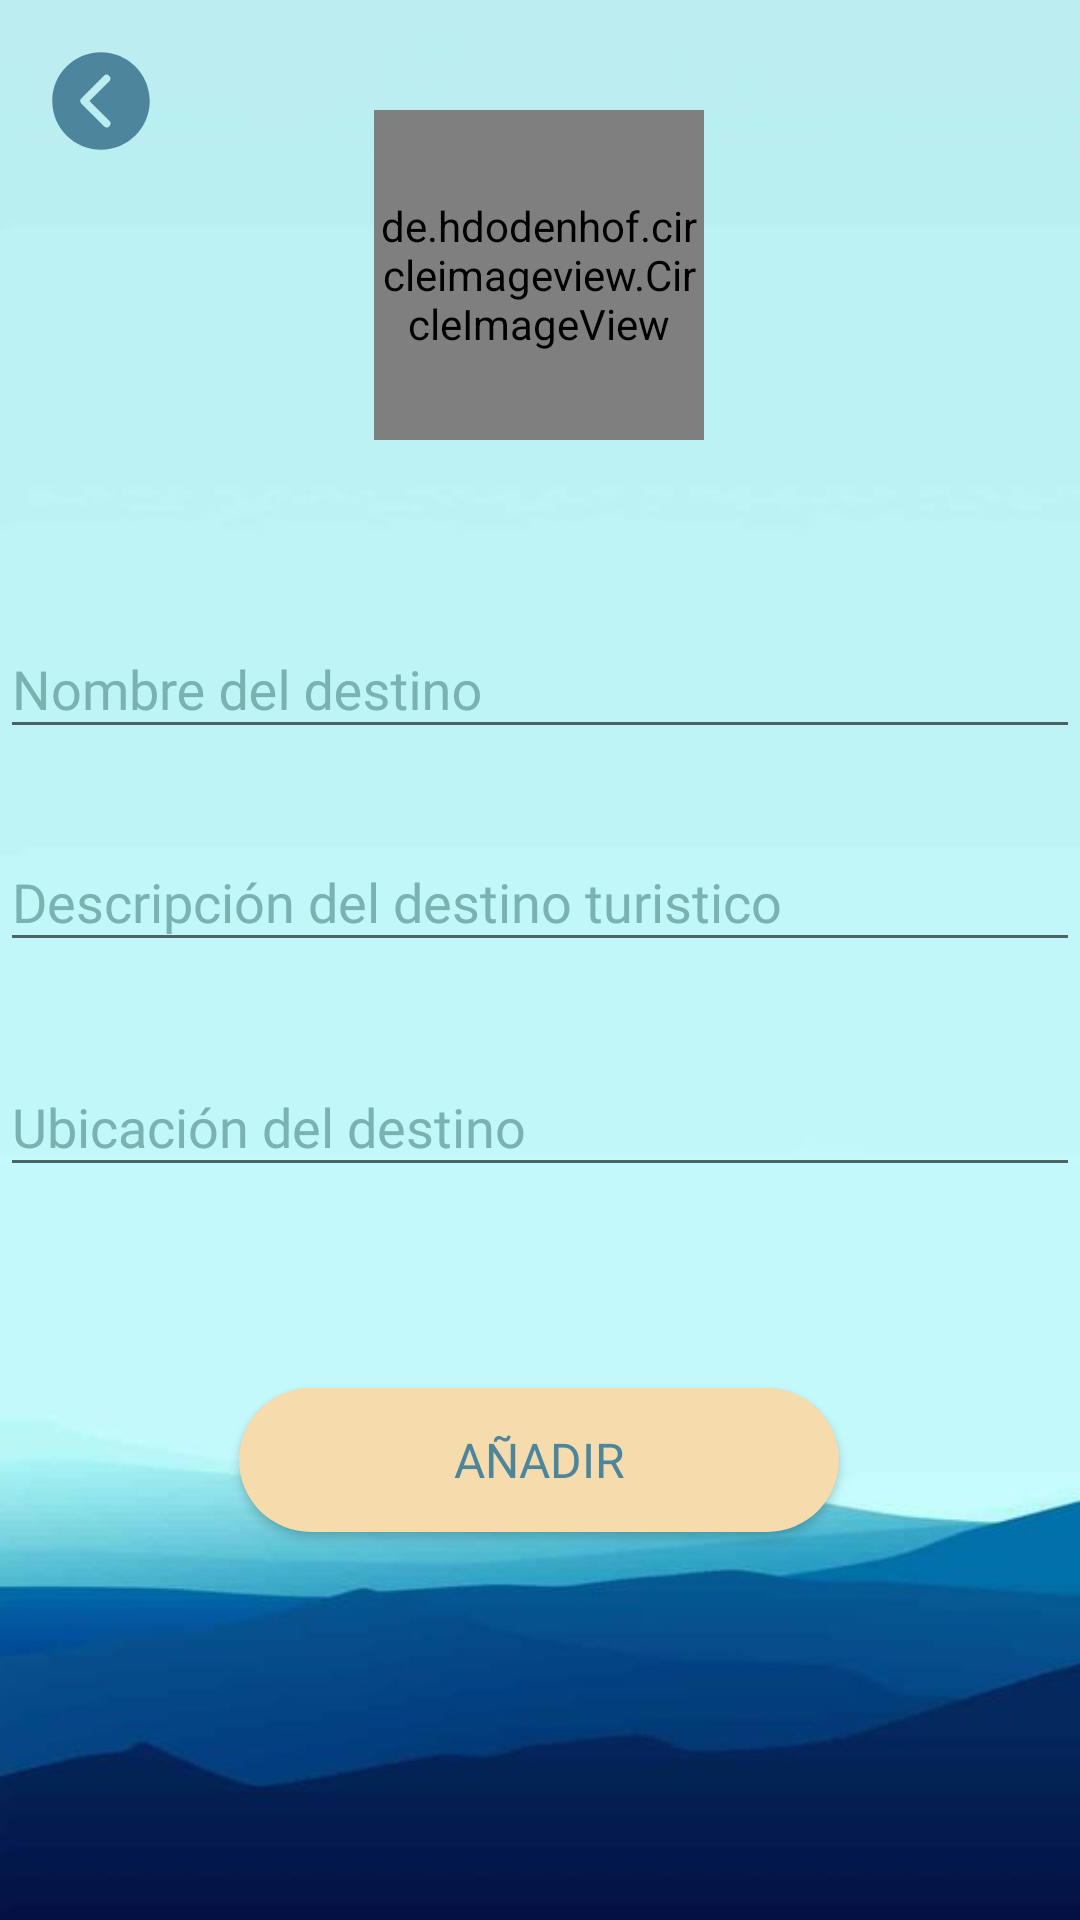

The Android layout XML behind this screen, and the referenced resources:
<!-- AndroidManifest.xml: application theme Base.Theme.TravelingApp -->
<!-- res/layout/activity_main.xml -->
<?xml version="1.0" encoding="utf-8"?>
<androidx.constraintlayout.widget.ConstraintLayout xmlns:android="http://schemas.android.com/apk/res/android"
    xmlns:app="http://schemas.android.com/apk/res-auto"
    xmlns:tools="http://schemas.android.com/tools"
    android:layout_width="match_parent"
    android:layout_height="match_parent"
    android:background="@drawable/fondo_mar"
    tools:context=".MainActivity">

    

    <ImageView
        android:id="@+id/imgAtras"
        android:layout_width="40dp"
        android:layout_height="40dp"
        android:layout_alignParentTop="true"
        android:background="@drawable/icon_back"
        android:backgroundTint="@color/blue_rackley"
        app:layout_constraintBottom_toBottomOf="parent"
        app:layout_constraintEnd_toEndOf="parent"
        app:layout_constraintHorizontal_bias="0.043"
        app:layout_constraintStart_toStartOf="parent"
        app:layout_constraintTop_toTopOf="parent"
        app:layout_constraintVertical_bias="0.023" />

    <de.hdodenhof.circleimageview.CircleImageView
        android:id="@+id/imgDestino"
        android:layout_width="110dp"
        android:layout_height="110dp"
        android:layout_alignParentStart="true"
        android:layout_alignParentTop="true"
        android:layout_alignParentEnd="true"
        android:background="@android:color/transparent"
        android:foreground="@drawable/icon_galeria_color"
        android:foregroundGravity="fill"
        app:layout_constraintBottom_toBottomOf="parent"
        app:layout_constraintEnd_toEndOf="parent"
        app:layout_constraintHorizontal_bias="0.498"
        app:layout_constraintStart_toStartOf="parent"
        app:layout_constraintTop_toTopOf="parent"
        app:layout_constraintVertical_bias="0.069" />

    <com.google.android.material.textfield.TextInputLayout
        android:id="@+id/nombre_text_input_layout"
        android:layout_width="360dp"
        android:layout_height="wrap_content"
        android:hint="Nombre del destino"
        android:textColor="@color/blue_rackley"
        android:textColorHint="@color/moonstone_blue"
        app:layout_constraintBottom_toBottomOf="parent"
        app:layout_constraintEnd_toEndOf="parent"
        app:layout_constraintHorizontal_bias="0.49"
        app:layout_constraintStart_toStartOf="parent"
        app:layout_constraintTop_toBottomOf="@+id/imgDestino"
        app:layout_constraintVertical_bias="0.115">

        <com.google.android.material.textfield.TextInputEditText
            android:id="@+id/txtNombreDestino"
            android:layout_width="match_parent"
            android:layout_height="wrap_content"
            android:fontFamily="@font/comfortaa_regular"
            android:inputType="textPassword"
            android:textColor="@color/white"
            android:textSize="18sp"
            app:passwordToggleEnabled="true" />

    </com.google.android.material.textfield.TextInputLayout>


    <com.google.android.material.textfield.TextInputLayout
        android:id="@+id/descripcion_text_input_layout"
        android:layout_width="360dp"
        android:layout_height="wrap_content"
        android:hint="Descripción del destino turistico"
        android:textColor="@color/blue_rackley"
        android:textColorHint="@color/moonstone_blue"
        app:layout_constraintBottom_toBottomOf="parent"
        app:layout_constraintEnd_toEndOf="parent"
        app:layout_constraintHorizontal_bias="0.49"
        app:layout_constraintStart_toStartOf="parent"
        app:layout_constraintTop_toBottomOf="@+id/nombre_text_input_layout"
        app:layout_constraintVertical_bias="0.055">

        <com.google.android.material.textfield.TextInputEditText
            android:id="@+id/txtDescripcionDestino"
            android:layout_width="match_parent"
            android:layout_height="wrap_content"
            android:fontFamily="@font/comfortaa_regular"
            android:inputType="textPassword"
            android:textColor="@color/white"
            android:textSize="18sp"
            app:passwordToggleEnabled="true" />

    </com.google.android.material.textfield.TextInputLayout>

    <com.google.android.material.textfield.TextInputLayout
        android:id="@+id/ubicacion_text_input_layout"
        android:layout_width="360dp"
        android:layout_height="wrap_content"
        android:hint="Ubicación del destino"
        android:textColor="@color/blue_rackley"
        android:textColorHint="@color/moonstone_blue"
        app:layout_constraintBottom_toBottomOf="parent"
        app:layout_constraintEnd_toEndOf="parent"
        app:layout_constraintHorizontal_bias="0.49"
        app:layout_constraintStart_toStartOf="parent"
        app:layout_constraintTop_toBottomOf="@+id/descripcion_text_input_layout"
        app:layout_constraintVertical_bias="0.085">

        <com.google.android.material.textfield.TextInputEditText
            android:id="@+id/txtUbicacion"
            android:layout_width="match_parent"
            android:layout_height="wrap_content"
            android:fontFamily="@font/comfortaa_regular"
            android:inputType="textPassword"
            android:textColor="@color/white"
            android:textSize="18sp"
            app:passwordToggleEnabled="true" />

    </com.google.android.material.textfield.TextInputLayout>

    <Button
        android:id="@+id/btn_añadirDestino"
        android:layout_width="200dp"
        android:layout_height="wrap_content"
        android:layout_gravity="center"
        android:layout_marginTop="48dp"
        android:background="@drawable/bg_boton_agregardestino"
        android:fontFamily="@font/comfortaa_bold"
        android:text="Añadir"
        android:textColor="@color/blue_rackley"
        android:textSize="16sp"
        app:layout_constraintBottom_toBottomOf="parent"
        app:layout_constraintEnd_toEndOf="parent"
        app:layout_constraintHorizontal_bias="0.497"
        app:layout_constraintStart_toStartOf="parent"
        app:layout_constraintTop_toBottomOf="@+id/ubicacion_text_input_layout"
        app:layout_constraintVertical_bias="0.129" />


</androidx.constraintlayout.widget.ConstraintLayout>
<!-- resources referenced by this layout -->
<resources>
  <color name="blue_rackley">#4D869C</color>
  <color name="moonstone_blue">#7AB2B2</color>
  <color name="white">#FFFFFFFF</color>
  <!-- drawable bg_boton_agregardestino (drawable) -->
  <?xml version="1.0" encoding="utf-8"?>
  <shape xmlns:android="http://schemas.android.com/apk/res/android" android:shape="rectangle">
  
      <solid android:color="@color/yellow_peach" />
  
     
      <corners android:radius="40dp"/>
  
  </shape>
  <!-- drawable fondo_mar: jpg bitmap (drawable, 11315 bytes) -->
  <!-- drawable icon_back (drawable) -->
  <vector android:height="48dp" android:viewportHeight="512"
      android:viewportWidth="512" android:width="48dp" xmlns:android="http://schemas.android.com/apk/res/android">
      <path android:fillColor="#FF000000" android:pathData="M256,48C141.13,48 48,141.13 48,256s93.13,208 208,208 208,-93.13 208,-208S370.87,48 256,48ZM291.31,340.69a16,16 0,1 1,-22.62 22.62l-96,-96a16,16 0,0 1,0 -22.62l96,-96a16,16 0,0 1,22.62 22.62L206.63,256Z"/>
  </vector>
  <style name="Base.Theme.TravelingApp" parent="Theme.AppCompat.DayNight.NoActionBar">
          
          
      </style>
  <color name="yellow_peach">#F6DCAC</color>
</resources>
